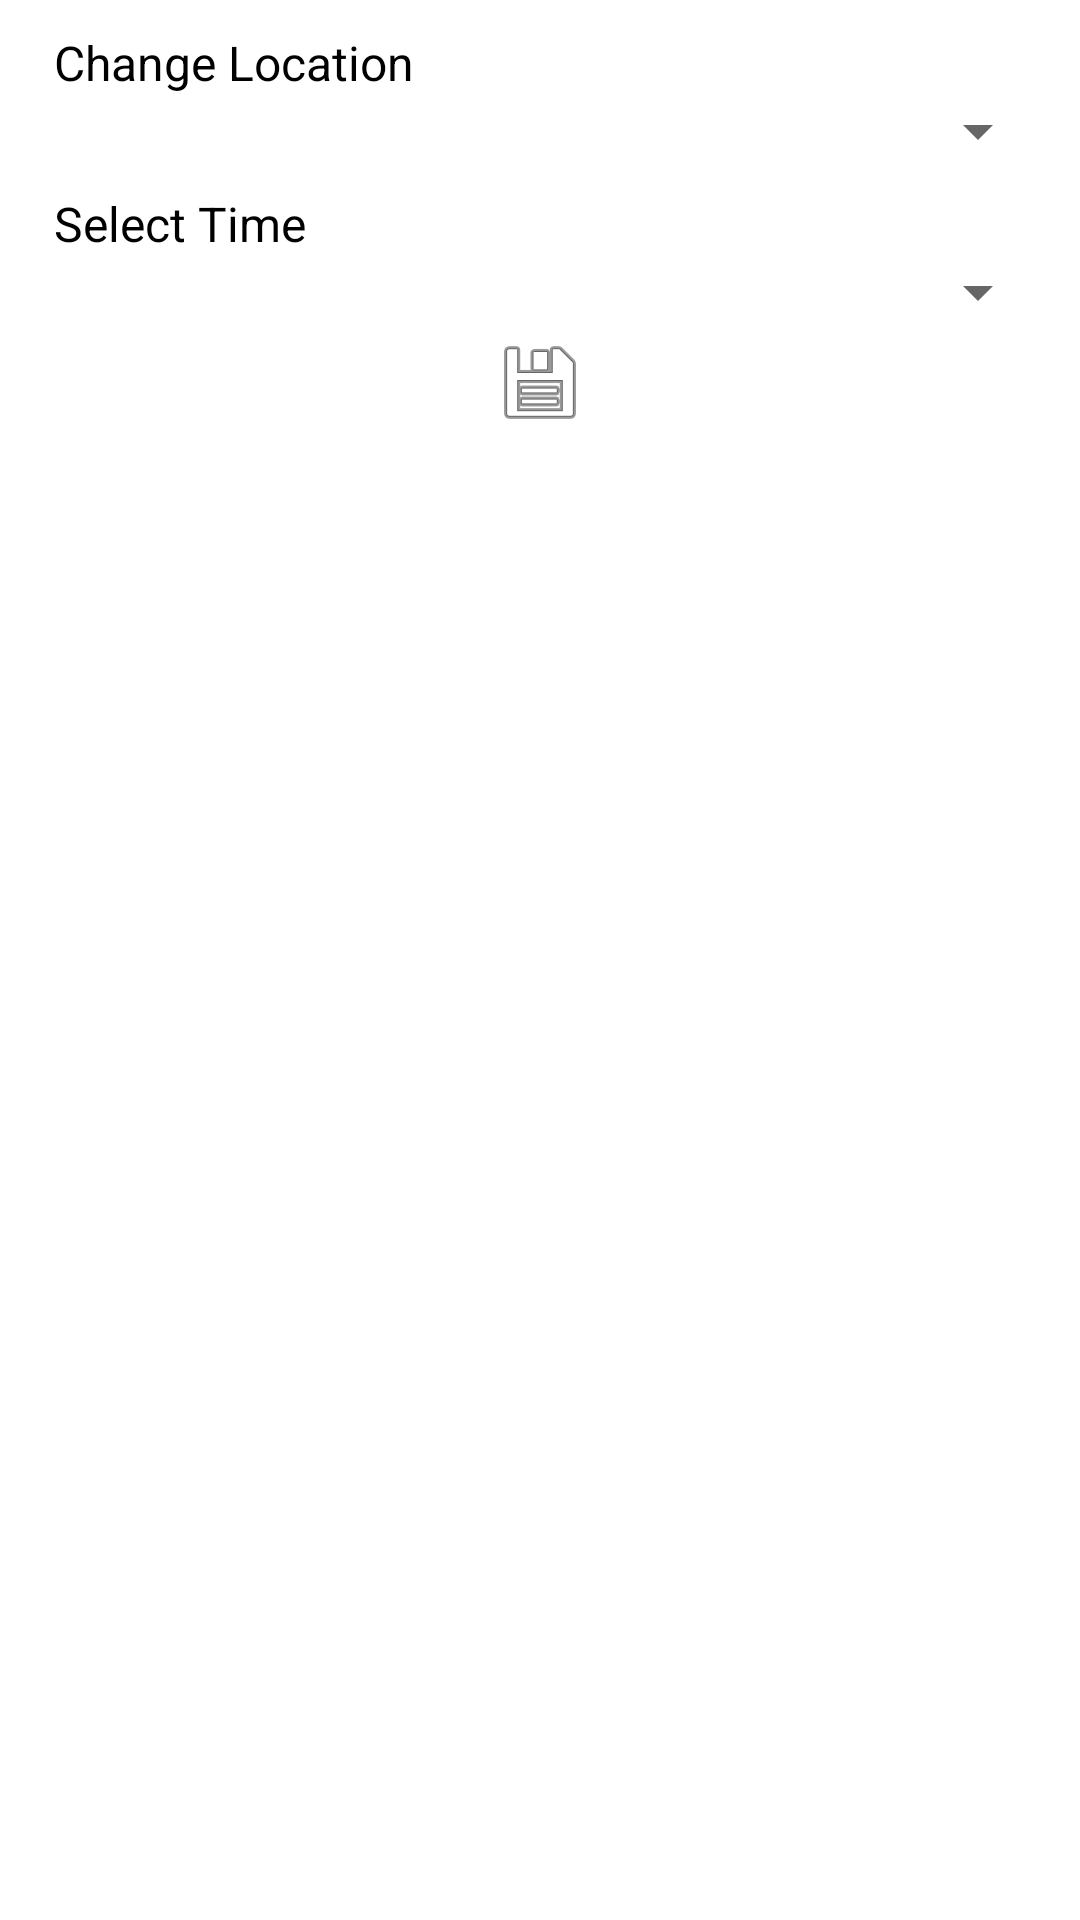

This screen was rendered from an Android layout file. Write that file and the resources it references.
<!-- AndroidManifest.xml: application theme Theme.MaterialComponents.DayNight -->
<!-- res/layout/activity_debug.xml -->
<?xml version="1.0" encoding="utf-8"?>
<LinearLayout xmlns:android="http://schemas.android.com/apk/res/android"
    android:id="@+id/dropdownMenus"
    android:layout_width="match_parent"
    android:layout_height="wrap_content"
    android:orientation="vertical"
    android:layout_gravity="center"
    android:padding="10dp"
    android:layout_marginTop="14dp">

    <TextView
        android:layout_width="wrap_content"
        android:layout_height="wrap_content"
        android:text="Change Location"
        android:paddingHorizontal="8dp"
        android:textSize="16dp"
        android:textColor="@android:color/black" />

    <Spinner
        android:id="@+id/locationSpinner"
        android:layout_width="match_parent"
        android:layout_height="wrap_content"
        android:spinnerMode="dropdown" />

    <TextView
        android:layout_width="wrap_content"
        android:layout_height="wrap_content"
        android:text="Select Time"
        android:paddingHorizontal="8dp"
        android:paddingTop="8dp"
        android:textSize="16dp"
        android:textColor="@android:color/black" />

    <Spinner
        android:id="@+id/timeSpinner"
        android:layout_width="match_parent"
        android:layout_height="wrap_content"
        android:spinnerMode="dropdown"/>

    <ImageButton
        android:id="@+id/backButton"
        android:layout_width="wrap_content"
        android:layout_height="wrap_content"
        android:src="@android:drawable/ic_menu_save"
        android:maxWidth="20dp"
        android:contentDescription="save"
        android:layout_gravity="center_horizontal"
        android:padding="2dp"
        android:background="?android:attr/selectableItemBackground" />

</LinearLayout>
<!-- resources referenced by this layout -->
<resources>

</resources>
